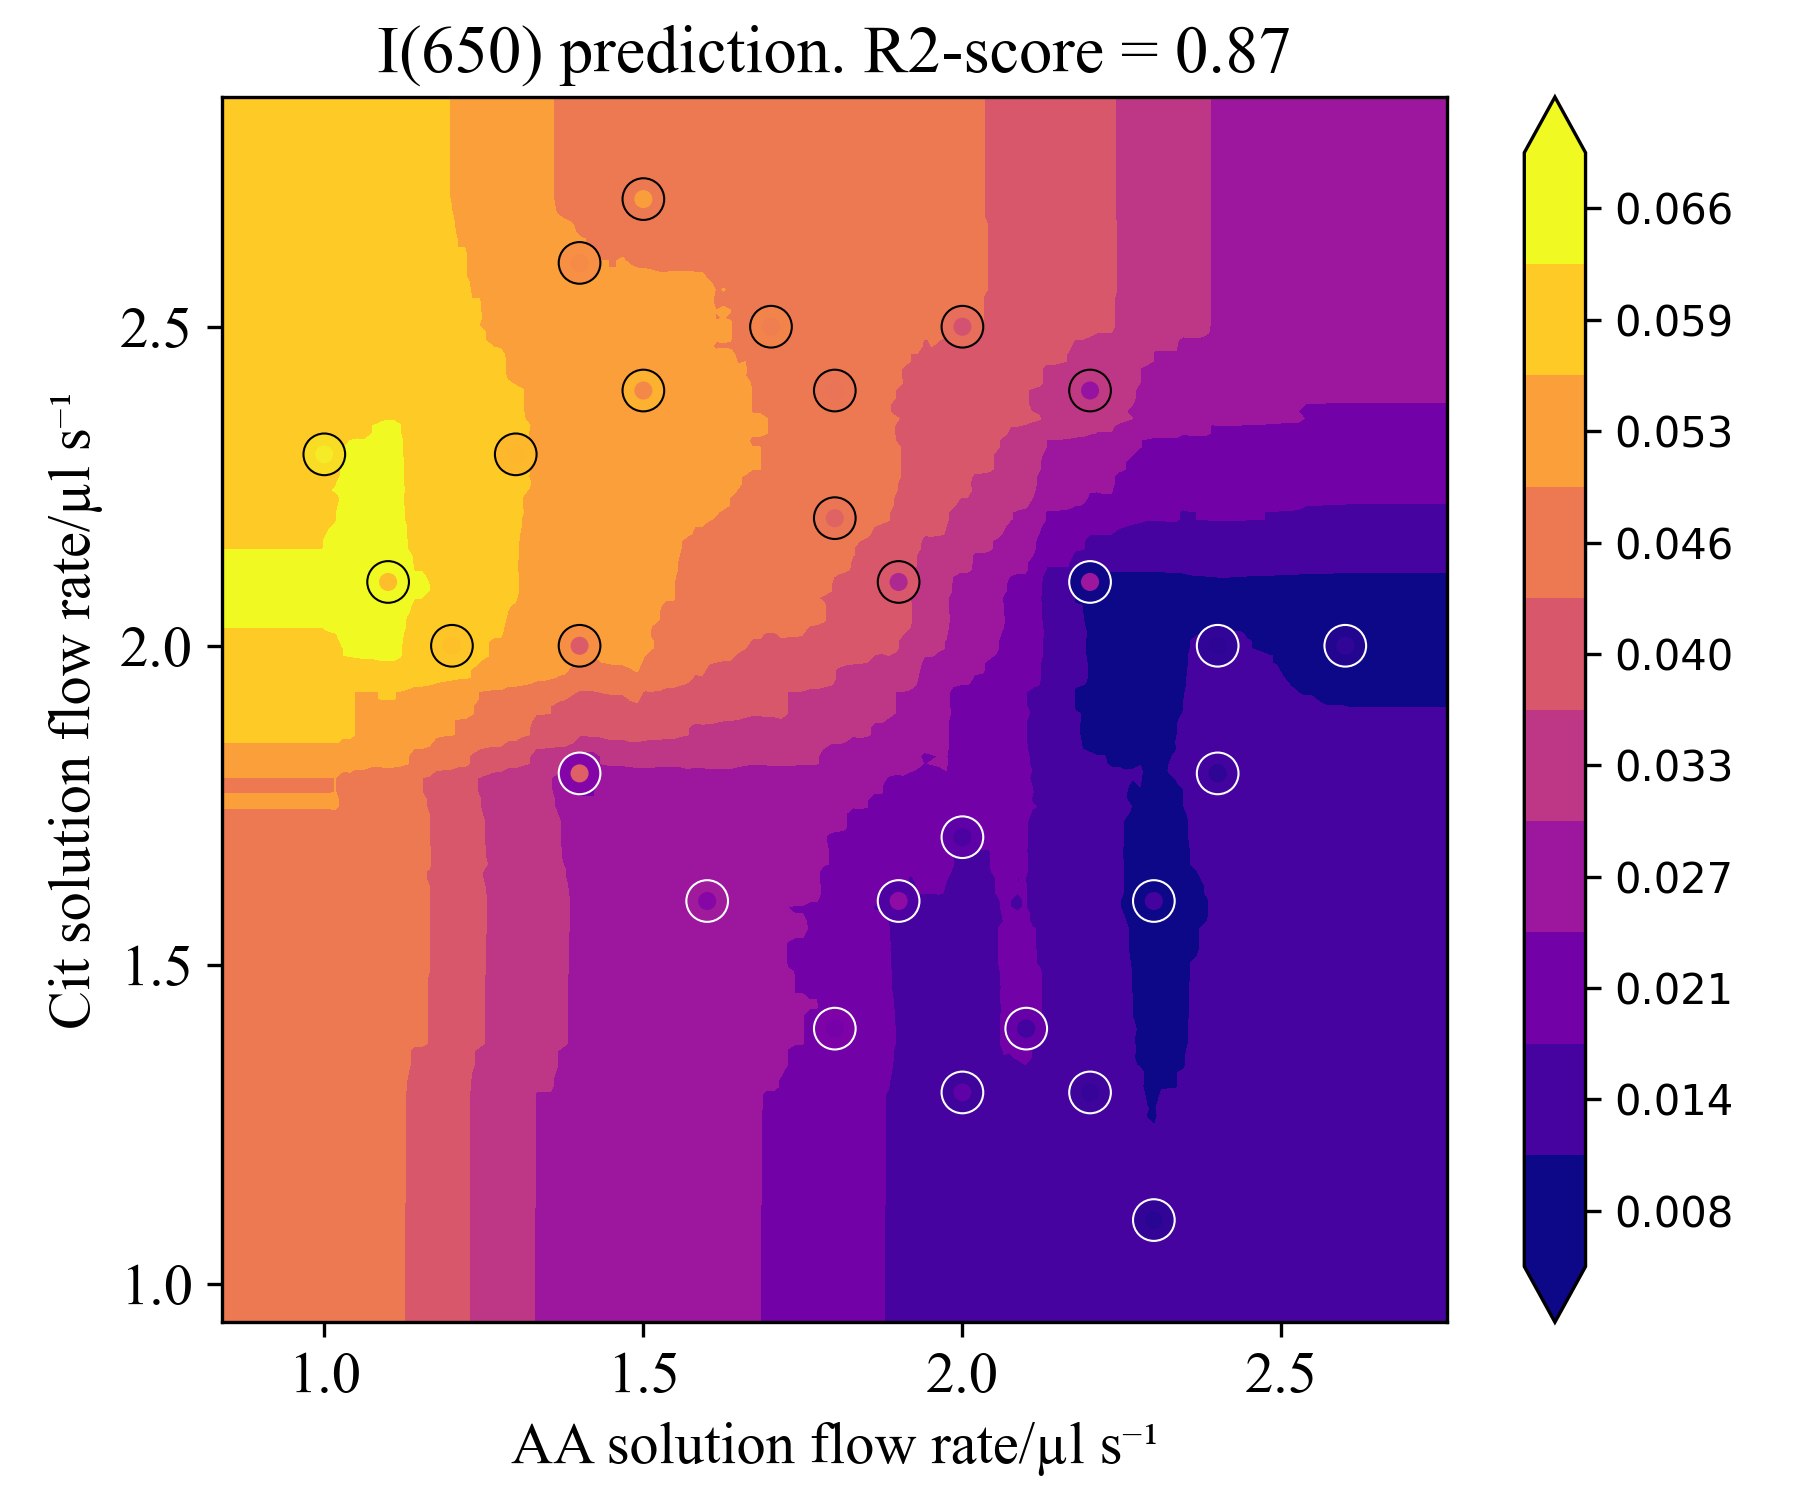

Values plotted in this chart, from the file beside it:
v AA, v TC, I(650)
0.68, 0.78, 0.04625
0.6913, 0.78, 0.04625
0.7025, 0.78, 0.04625
0.7138, 0.78, 0.04625
0.725, 0.78, 0.04625
0.7363, 0.78, 0.04625
0.7475, 0.78, 0.04625
0.7588, 0.78, 0.04625
0.7701, 0.78, 0.04625
0.7813, 0.78, 0.04625
0.7926, 0.78, 0.04625
0.8038, 0.78, 0.04625
0.8151, 0.78, 0.04625
0.8263, 0.78, 0.04625
0.8376, 0.78, 0.04625
0.8488, 0.78, 0.04625
0.8601, 0.78, 0.04625
0.8714, 0.78, 0.04625
0.8826, 0.78, 0.04625
0.8939, 0.78, 0.04625
0.9051, 0.78, 0.04625
0.9164, 0.78, 0.04625
0.9276, 0.78, 0.04625
0.9389, 0.78, 0.04625
0.9502, 0.78, 0.04625
0.9614, 0.78, 0.04625
0.9727, 0.78, 0.04625
0.9839, 0.78, 0.04625
0.9952, 0.78, 0.04625
1.006, 0.78, 0.04625
1.018, 0.78, 0.04635
1.029, 0.78, 0.04549
1.04, 0.78, 0.04559
1.051, 0.78, 0.04398
1.063, 0.78, 0.04408
1.074, 0.78, 0.04408
1.085, 0.78, 0.04418
1.096, 0.78, 0.04418
1.108, 0.78, 0.04418
1.119, 0.78, 0.044
1.13, 0.78, 0.04252
1.142, 0.78, 0.04139
1.153, 0.78, 0.04139
1.164, 0.78, 0.04085
1.175, 0.78, 0.03896
1.187, 0.78, 0.03878
1.198, 0.78, 0.0386
1.209, 0.78, 0.03769
1.22, 0.78, 0.03769
1.232, 0.78, 0.03588
1.243, 0.78, 0.03511
1.254, 0.78, 0.0343
1.265, 0.78, 0.03349
1.277, 0.78, 0.03349
1.288, 0.78, 0.03173
1.299, 0.78, 0.03168
1.31, 0.78, 0.03085
1.322, 0.78, 0.03085
1.333, 0.78, 0.02997
1.344, 0.78, 0.02997
... 39,940 more rows
